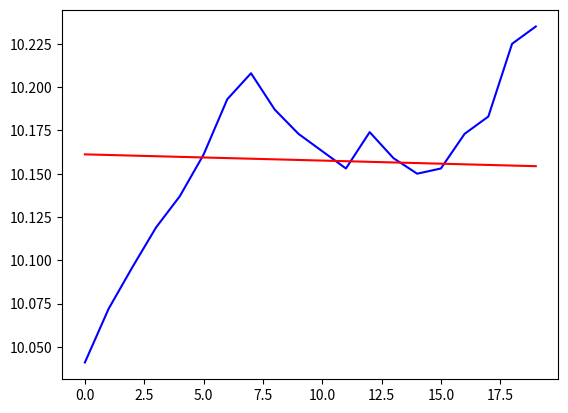

Write the Python code that produced this figure.
# coding=utf-8
#!/usr/bin/python3
'''
Created on 2018年7月9日

[redacted]
'''
import numpy as np
import matplotlib.pyplot as plt
import math


def offset_x(l):
    x = []
    if l % 2 == 0:
        l = (int)(l / 2)
        for i in range(l):
            x.append(0.5 - (l - i))
        for i in range(l):
            x.append(0.5 + i)
        return x
    else:
        print('值的个数必须是双数')
        return None


def match(y, min_slope, max_slope, max_deviation=0.2):
    b = np.average(y)
    x = offset_x(len(y))
    a = np.array(y) / np.array(x)
    a = np.average(a)
    
    if a == 0:
        return False, 0
    
    a = b * 2 / (a * (len(y) + 1)) 
    slope = a / math.sqrt(a * a + 1)
#     print("a=%f,slope=%f" % (a, slope))
    _a = b * 2 / ((len(y) + 1) * a)
    _y = np.array(x) * _a + np.average(y)
    acc = np.mean(np.abs((y - _y) / _y))
#     print("偏差：%f" % (acc))
    matched = False
    if slope >= min_slope and slope <= max_slope and acc <= max_deviation:
        matched = True
    return matched, a
    pass


if __name__ == '__main__':
    y = [10.041, 10.072, 10.096, 10.119, 10.137, 10.161, 10.193, 10.208, 10.187, 10.173, 10.163, 10.153, 10.174, 10.159, 10.15, 10.153, 10.173, 10.183, 10.225, 10.235 ]
#     y = [10.041, 10.072, 10.096, 10.119, 10.137, 10.161]
#     y = [1, 2, 3, 4, 5, 6, 7, 8, 9, 10]
#     y.reverse()
    matched, a = match(y, -1, 0, 0.2)
    x = offset_x(len(y))
    b = np.average(y)
    a = b * 2 / ((len(y) + 1) * a)
    _y = np.array(x) * a + np.average(y)
#     print("2的平方根：%f" % (math.sqrt(2)))
    plt.figure()
    plt.plot(list(range(len(y))), y, color='b')
    plt.plot(list(range(len(y))), _y, color='r')
    plt.show()
    pass
